The GitHub repository Ericdroush/Tax_Sale contains a labelled image folder "data" with 4 categories: county view, map view, map wide view, street view. Examples follow, each with its label.

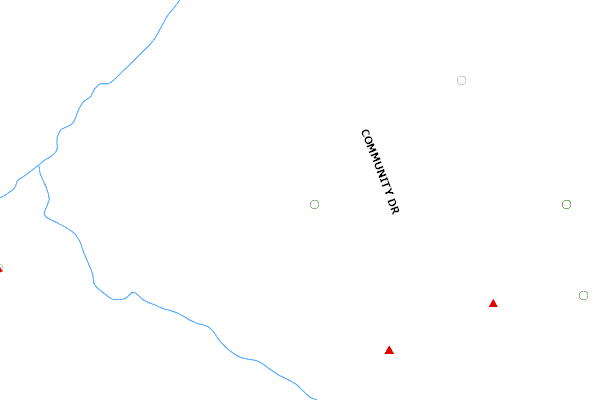
Label: county view

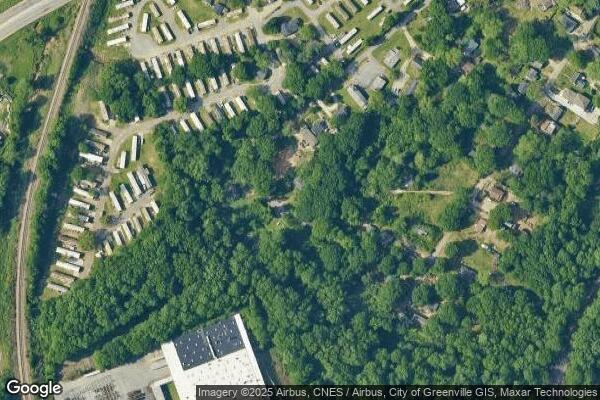
Label: map wide view

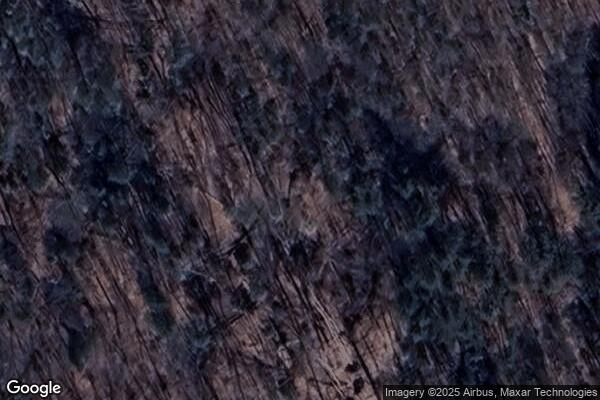
Label: map view

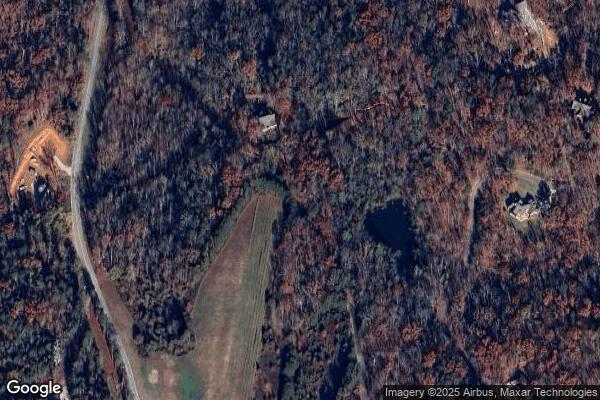
Label: map wide view

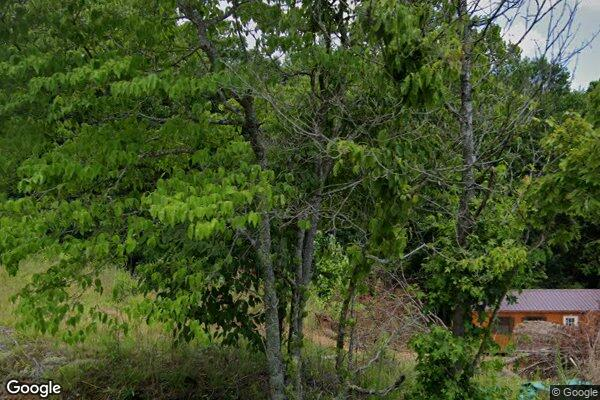
Label: street view

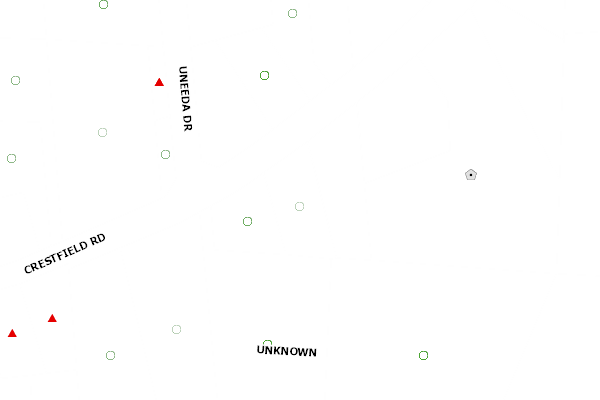
Label: county view
